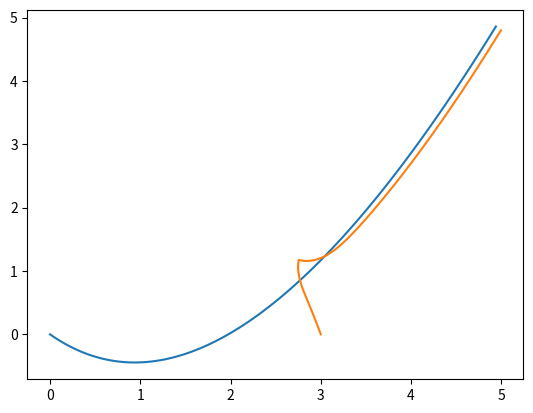

Recreate this plot in Python.
import numpy as np
import matplotlib.pyplot as plt
import math

DISCRETIZATION_SIZE=100
PATH_TOL=0.2 #meters

def Bez_Cur(Start,End,Attractor,weight):
	#Start End and Attractor must be x,y pairs, weight [-1,1]
	t=np.arange(DISCRETIZATION_SIZE)/DISCRETIZATION_SIZE
	M=np.zeros([2,len(t)])
	#Generate bezier curve for travel
	for i in range(len(t)):
		s=1-t[i]
		div=s**2+2*weight*s*t[i]+t[i]**2
		M[0][i]=(((s**2)*Start[0]+2*weight*s*t[i]*Attractor[0]+(t[i]**2)*End[0])/div)
		M[1][i]=(((s**2)*Start[1]+2*weight*s*t[i]*Attractor[1]+(t[i]**2)*End[1])/div)

	#generate finite difference velocities
	dM=np.zeros([2,len(t)-1])
	dM[0]=[x-M[0][i-1] for i,x in enumerate(M[0])][1:]
	dM[1]=[x-M[1][i-1] for i,x in enumerate(M[1])][1:]
	return M,dM

def GLPDC(path,pHeadings,position,velocity,backwards):
	#path as 2 by Dis_Size set of discrete path points
	#pHeadings as 2xDis_size-1 set of path headings
	#position as 3x1 x,y,th vector
	#velocity as 2x1 dx,dy vector

	#find closest position on path to determine parameter value [0,1]
	i=np.argmin((path[0]-position[0])**2+(path[1]-position[1])**2)
	t=i/DISCRETIZATION_SIZE

	#determine deviation in heading/desired heading
	if i<DISCRETIZATION_SIZE-1:
		h_dev=np.arctan2(velocity[0]*pHeadings[1,i]-velocity[1]*pHeadings[0,i],velocity[0]*pHeadings[0,i]+velocity[1]*pHeadings[1,i])
	else:
		h_dev=0
	#determine deviation from path wrt allowed error
	p_dev=path[:,i]-position[0:2]
	p_dev_th=np.arctan2(p_dev[1],p_dev[0])
	p_dev_n=np.linalg.norm(p_dev)
	#apply control law on path parameter, heading deviation, path deviation
	throttle=(1-t)*(-1)**backwards

	heading=position[2]
	if backwards:
		if heading>0:
			heading=heading-np.pi
		elif heading<0:
			heading=heading+np.pi
	if p_dev_n>PATH_TOL:
		turn_ratio=(p_dev_th-heading)/np.pi*(-1)**backwards
		throttle=0
		if abs(turn_ratio)<0.1:
			throttle=(-1)**backwards
	elif abs(h_dev)>np.pi/4:
		turn_ratio=h_dev/np.pi*(-1)**backwards
		throttle=0
	else:
		turn_ratio=h_dev/np.pi*(-1)**backwards

	return [throttle, turn_ratio]
start=[0,0]
end=np.array([5,5])
att=[2,-2]
M,dM=Bez_Cur(start,end,att,1)
pos=np.array([3.,0.,0.])
vel=np.array([0.,0.])
pos_cat_x=[]
pos_cat_y=[]
counter=0
while np.linalg.norm(end-pos[0:2])>PATH_TOL and counter<10000:
	counter+=1
	throttle_turn=GLPDC(M,dM,pos,vel,0)
	pos_cat_x.append(pos[0])
	pos_cat_y.append(pos[1])
	vel=np.array([np.cos(pos[2])*0.2*throttle_turn[0],np.sin(pos[2]*0.2*throttle_turn[0])])
	pos+=np.array([vel[0]*0.1,vel[1]*0.1,throttle_turn[1]*0.1])


plt.plot(M[0],M[1])
plt.plot(pos_cat_x,pos_cat_y)
plt.show()
